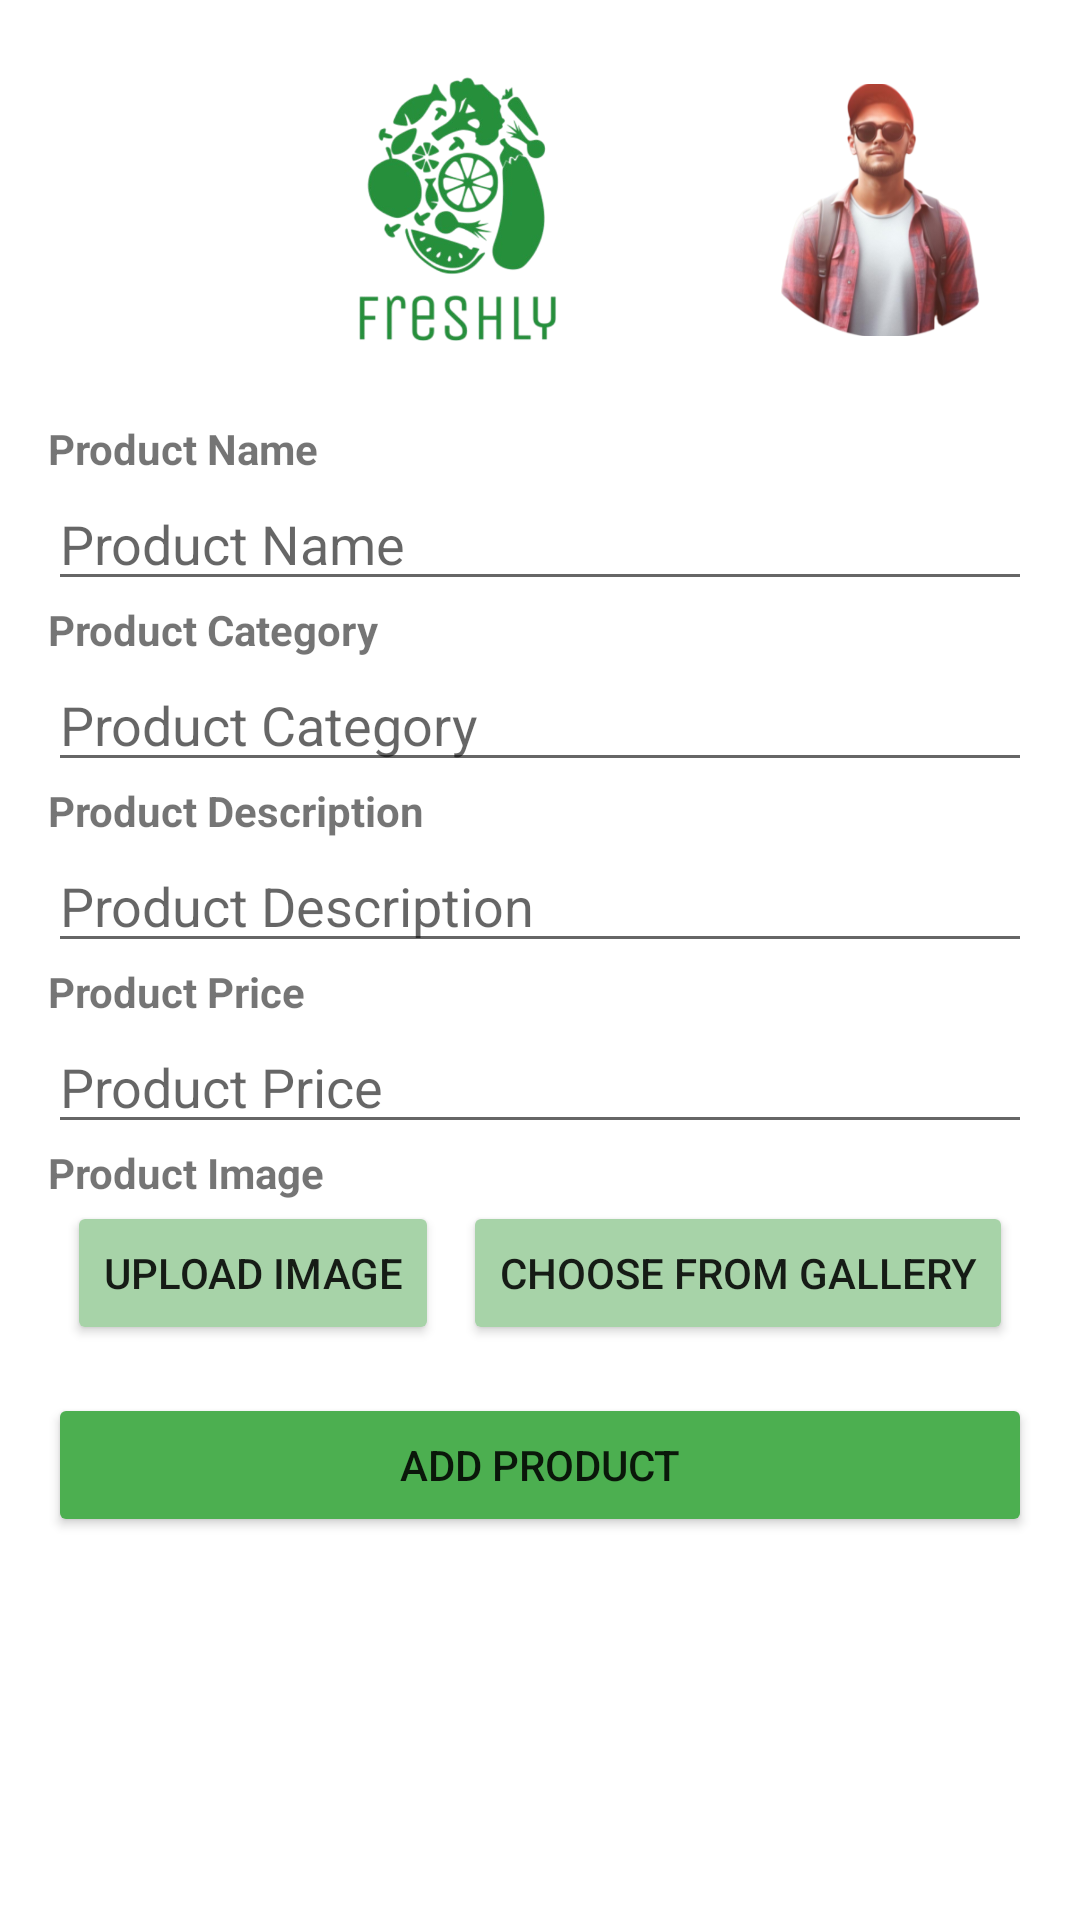

Produce the Android XML layout that renders to this screen, including the resource entries it uses.
<!-- AndroidManifest.xml: application theme Theme.FreshlyGroceryApp -->
<!-- res/layout/activity_upload_product.xml -->
<?xml version="1.0" encoding="utf-8"?>
<LinearLayout
    xmlns:android="http://schemas.android.com/apk/res/android"
    android:layout_width="match_parent"
    android:layout_height="match_parent"
    android:orientation="vertical"
    android:padding="16dp"
    android:background="#FFFFFF">


    <LinearLayout
        android:layout_width="match_parent"
        android:layout_height="124dp"
        android:gravity="center_vertical"
        android:orientation="horizontal"
        android:paddingBottom="16dp">

        
        <View
            android:layout_width="0dp"
            android:layout_height="wrap_content"
            android:layout_weight="1" />

        
        <ImageView
            android:id="@+id/logoImageView"
            android:layout_width="139dp"
            android:layout_height="100dp"
            android:src="@drawable/ic_freshly_logo" />

        
        <View
            android:layout_width="0dp"
            android:layout_height="wrap_content"
            android:layout_weight="0.3" />

        
        <ImageView
            android:id="@+id/profileImageView"
            android:layout_width="100dp"
            android:layout_height="100dp"

            android:background="?attr/selectableItemBackground"
            android:padding="8dp"
            android:src="@drawable/ic_profile_pic" />
    </LinearLayout>
    
    <TextView
        android:layout_width="wrap_content"
        android:layout_height="wrap_content"
        android:text="Product Name"
        android:textStyle="bold" />

    <EditText
        android:id="@+id/productName"
        android:layout_width="match_parent"
        android:layout_height="wrap_content"
        android:hint="Product Name" />

    <TextView
        android:layout_width="wrap_content"
        android:layout_height="wrap_content"
        android:text="Product Category"
        android:textStyle="bold" />

    <EditText
        android:id="@+id/productCategory"
        android:layout_width="match_parent"
        android:layout_height="wrap_content"
        android:hint="Product Category" />

    <TextView
        android:layout_width="wrap_content"
        android:layout_height="wrap_content"
        android:text="Product Description"
        android:textStyle="bold" />

    <EditText
        android:id="@+id/productDescription"
        android:layout_width="match_parent"
        android:layout_height="wrap_content"
        android:hint="Product Description" />

    <TextView
        android:layout_width="wrap_content"
        android:layout_height="wrap_content"
        android:text="Product Price"
        android:textStyle="bold" />

    <EditText
        android:id="@+id/productPrice"
        android:layout_width="match_parent"
        android:layout_height="wrap_content"
        android:hint="Product Price"
        android:inputType="numberDecimal" />

    <TextView
        android:layout_width="wrap_content"
        android:layout_height="wrap_content"
        android:text="Product Image"
        android:textStyle="bold" />

    
    <LinearLayout
        android:layout_width="match_parent"
        android:layout_height="wrap_content"
        android:orientation="horizontal"
        android:gravity="center">

        <Button
            android:id="@+id/uploadImageButton"
            android:layout_width="wrap_content"
            android:layout_height="wrap_content"
            android:text="Upload Image"
            android:backgroundTint="#A7D3A8" />

        <Button
            android:id="@+id/chooseFromGalleryButton"
            android:layout_width="wrap_content"
            android:layout_height="wrap_content"
            android:layout_marginStart="8dp"
            android:text="Choose from Gallery"
            android:backgroundTint="#A7D3A8" />
    </LinearLayout>

    
    <Button
        android:id="@+id/addProductButton"
        android:layout_width="match_parent"
        android:layout_height="wrap_content"
        android:text="Add Product"
        android:backgroundTint="#4CAF50"
        android:layout_marginTop="16dp" />

</LinearLayout>
<!-- resources referenced by this layout -->
<resources>
  <!-- drawable ic_freshly_logo: png bitmap (drawable, 156924 bytes) -->
  <!-- drawable ic_profile_pic: png bitmap (drawable, 76959 bytes) -->
  <style name="Theme.FreshlyGroceryApp" parent="Theme.MaterialComponents.DayNight.DarkActionBar">
          
          <item name="colorPrimary">@color/purple_500</item>
          <item name="colorPrimaryVariant">@color/purple_700</item>
          <item name="colorOnPrimary">@color/white</item>
          
          <item name="colorSecondary">@color/teal_200</item>
          <item name="colorSecondaryVariant">@color/teal_700</item>
          <item name="colorOnSecondary">@color/black</item>
          
          <item name="android:statusBarColor">?attr/colorPrimaryVariant</item>
          
      </style>
  <color name="purple_500">#FF6200EE</color>
  <color name="purple_700">#FF3700B3</color>
  <color name="white">#FFFFFFFF</color>
  <color name="teal_200">#FF03DAC5</color>
  <color name="teal_700">#FF018786</color>
  <color name="black">#FF000000</color>
</resources>
